Photos from the image-classification dataset "satellite-image-classification" in the GitHub repository summer-xrx/satellite-image-classification. Its 10 classes are: beach, circular farmland, cloud, desert, forest, mountain, rectangular farmland, residential area, river, snow-covered mountain.

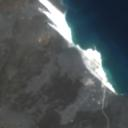
Label: beach

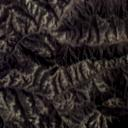
Label: mountain

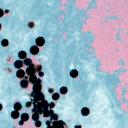
Label: circular farmland

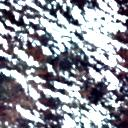
Label: cloud

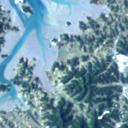
Label: river

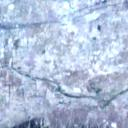
Label: residential area
